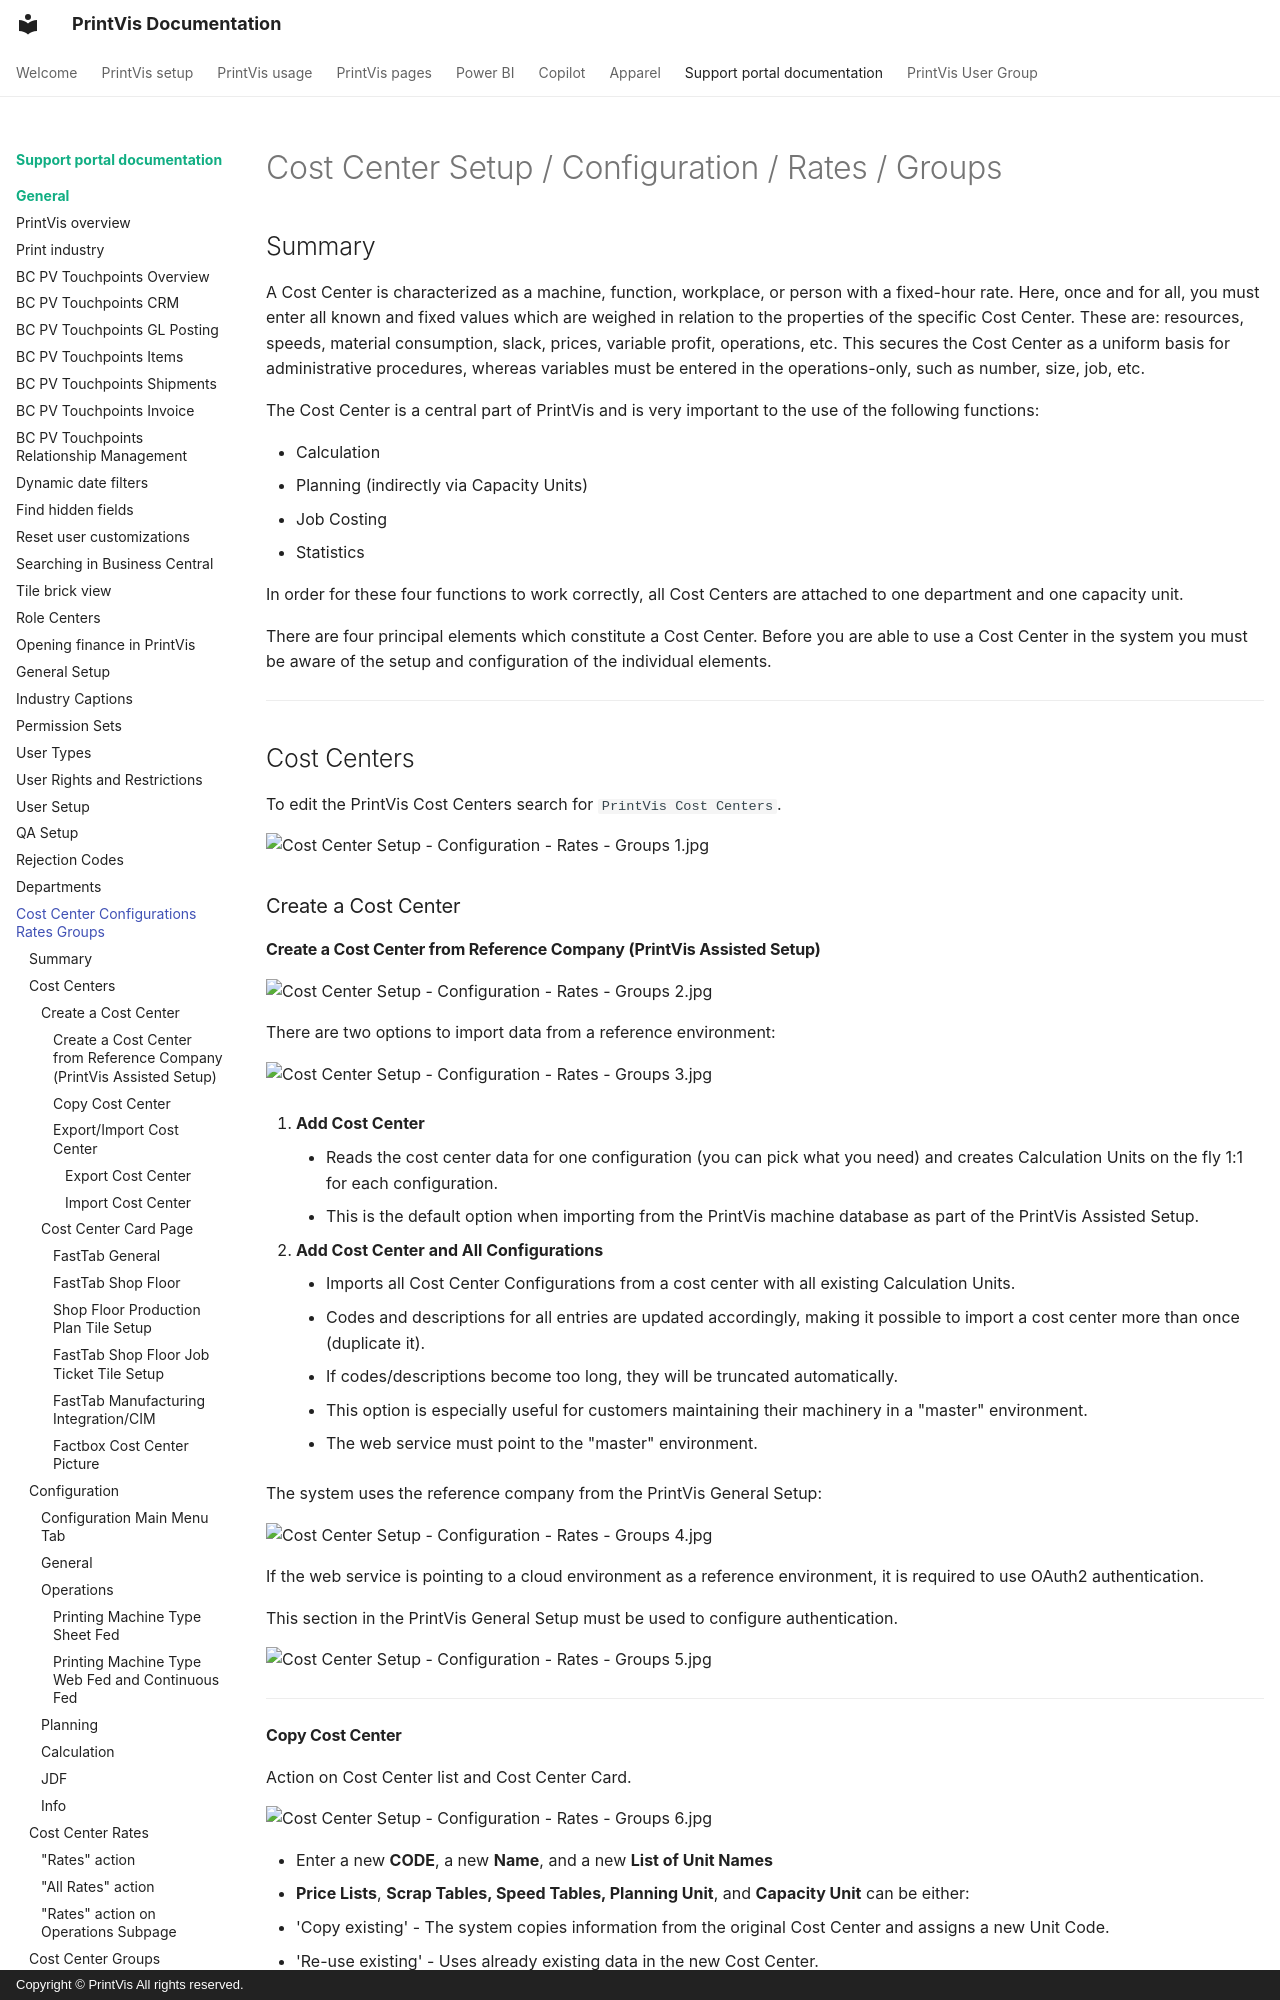

repository: Alexonese/Documentation_Improvement- · page: Legacy/General/CC-Config-Rates-Groups/index.html · generator: mkdocs · copyright: Copyright © PrintVis All rights reserved.

# Cost Center Setup / Configuration / Rates / Groups

## Summary
A Cost Center is characterized as a machine, function, workplace, or person with a fixed-hour rate. Here, once and for all, you must enter all known and fixed values which are weighed in relation to the properties of the specific Cost Center. These are: resources, speeds, material consumption, slack, prices, variable profit, operations, etc. This secures the Cost Center as a uniform basis for administrative procedures, whereas variables must be entered in the operations-only, such as number, size, job, etc.

The Cost Center is a central part of PrintVis and is very important to the use of the following functions:

- Calculation
- Planning (indirectly via Capacity Units)
- Job Costing
- Statistics

In order for these four functions to work correctly, all Cost Centers are attached to one department and one capacity unit.

There are four principal elements which constitute a Cost Center. Before you are able to use a Cost Center in the system you must be aware of the setup and configuration of the individual elements.

---

## Cost Centers
To edit the PrintVis Cost Centers search for `PrintVis Cost Centers`.

![Cost Center Setup - Configuration - Rates - Groups 1.jpg](./assets/Cost Center Setup - Configuration - Rates - Groups 1.jpg)

### Create a Cost Center

#### Create a Cost Center from Reference Company (PrintVis Assisted Setup)

![Cost Center Setup - Configuration - Rates - Groups 2.jpg](./assets/Cost Center Setup - Configuration - Rates - Groups 2.jpg)

There are two options to import data from a reference environment:

![Cost Center Setup - Configuration - Rates - Groups 3.jpg](./assets/Cost Center Setup - Configuration - Rates - Groups 3.jpg)

1. **Add Cost Center**
    - Reads the cost center data for one configuration (you can pick what you need) and creates Calculation Units on the fly 1:1 for each configuration.
    - This is the default option when importing from the PrintVis machine database as part of the PrintVis Assisted Setup.

2. **Add Cost Center and All Configurations**
    - Imports all Cost Center Configurations from a cost center with all existing Calculation Units.
    - Codes and descriptions for all entries are updated accordingly, making it possible to import a cost center more than once (duplicate it).
    - If codes/descriptions become too long, they will be truncated automatically.
    - This option is especially useful for customers maintaining their machinery in a "master" environment.
    - The web service must point to the "master" environment.


The system uses the reference company from the PrintVis General Setup:

![Cost Center Setup - Configuration - Rates - Groups 4.jpg](./assets/Cost Center Setup - Configuration - Rates - Groups 4.jpg)

If the web service is pointing to a cloud environment as a reference environment, it is required to use OAuth2 authentication. 


This section in the PrintVis General Setup must be used to configure authentication.

![Cost Center Setup - Configuration - Rates - Groups 5.jpg](./assets/Cost Center Setup - Configuration - Rates - Groups 5.jpg)

---

#### Copy Cost Center
Action on Cost Center list and Cost Center Card.

![Cost Center Setup - Configuration - Rates - Groups 6.jpg](./assets/Cost Center Setup - Configuration - Rates - Groups 6.jpg)

- Enter a new **CODE**, a new **Name**, and a new **List of Unit Names**
- **Price Lists**, **Scrap Tables, Speed Tables, Planning Unit**, and **Capacity Unit** can be either:
- 'Copy existing' - The system copies information from the original Cost Center and assigns a new Unit Code.
- 'Re-use existing' - Uses already existing data in the new Cost Center.

![Cost Center Setup - Configuration - Rates - Groups 7.jpg](./assets/Cost Center Setup - Configuration - Rates - Groups 7.jpg)

![Cost Center Setup - Configuration - Rates - Groups 7.5](./assets/Cost-Center-Setup---Configuration---Rates---Grou-83a91762-16c2-49f5-808a-c571b19dd05c.png)


- **Price Lists, Scrap Tables, Speed Tables, Planning Unit, and Capacity Unit** can be either:
  - 'Copy existing' - The system copies information from the original Cost Center and assigns a new Unit Code.
  - 'Re-use existing' - Uses already existing data in the new Cost Center.

---
